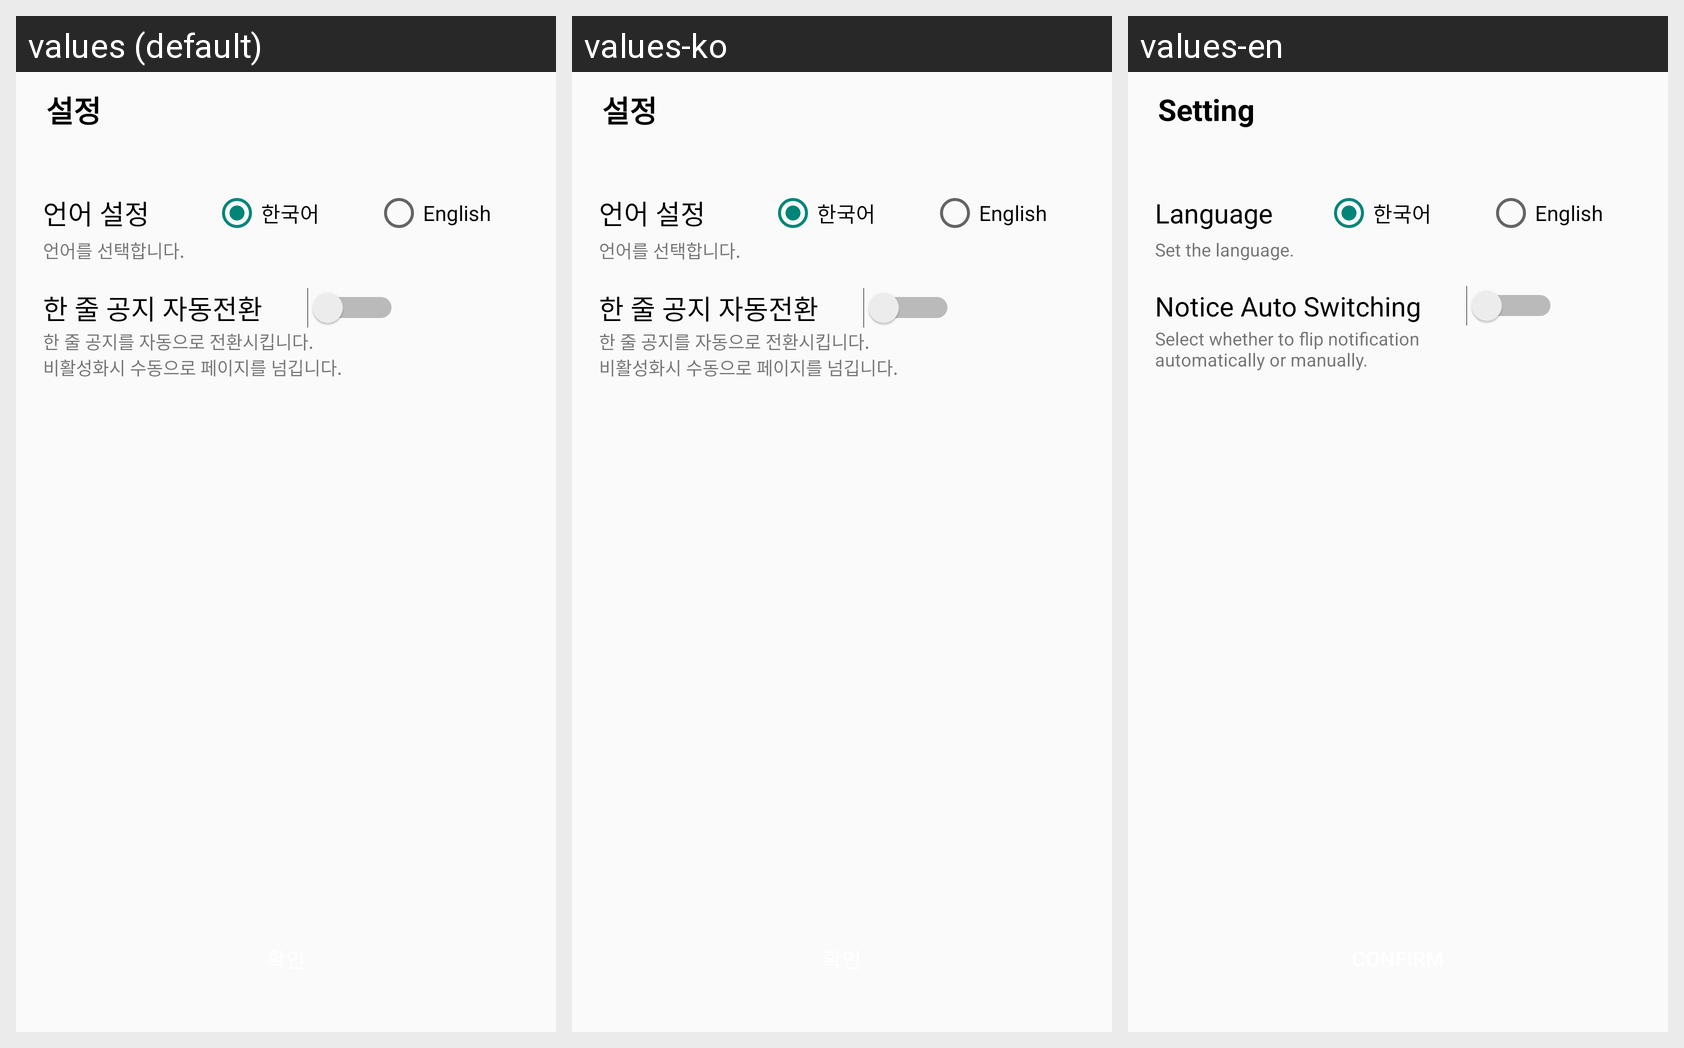

Strings drawn on this Android screen and how each of the app's shown locales translates them:
Android screen res/layout/activity_setting.xml rendered under 3 locales, left to right: values (default), values-ko, values-en. Device: Nexus 5 (rendered at 1080×1920; each locale shown at half size, 540×960, under a caption strip naming it); theme Theme.AppCompat.Light.NoActionBar.
Strings drawn on this screen, with the default value and each locale's value (text and hints the layout hard-codes, and strings that could not be matched under every locale, appear in the picture but are not listed):

Setting
  values: 설정
  values-ko: 설정
  values-en: Setting

setting_lang
  values: 언어 설정
  values-ko: 언어 설정
  values-en: Language

lang_descrip
  values: 언어를 선택합니다.
  values-ko: 언어를 선택합니다.
  values-en: Set the language.

flip
  values: 한 줄 공지 자동전환
  values-ko: 한 줄 공지 자동전환
  values-en: Notice Auto Switching

notice_descrip
  values: 한 줄 공지를 자동으로 전환시킵니다.
      비활성화시 수동으로 페이지를 넘깁니다.
  values-ko: 한 줄 공지를 자동으로 전환시킵니다.
      비활성화시 수동으로 페이지를 넘깁니다.
  values-en: Select whether to flip notification
      automatically or manually.
